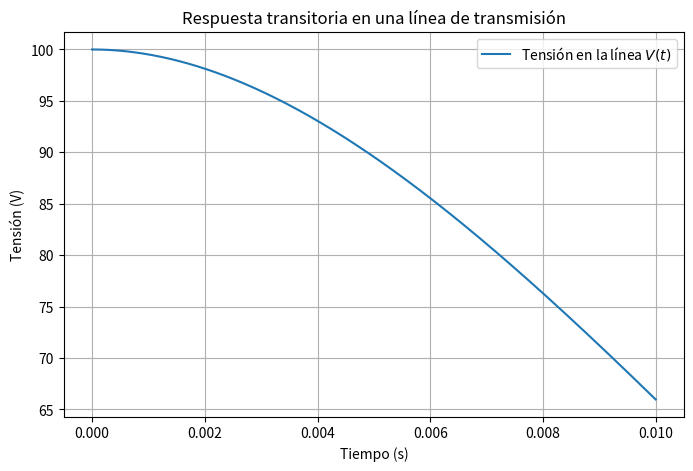

Write the Python code that produced this figure.
import scipy.integrate as spi
import matplotlib.pyplot as plt
import numpy as np

# Parámetros del circuito
R = 10  # Resistencia (ohmios)
L = 0.1  # Inductancia (henrios)
C = 0.001  # Capacitancia (faradios)
V0 = 100  # Voltaje inicial (V)

# Función diferencial: d²v/dt² + (R/L) * dv/dt + (1/LC) * v = 0
def transient_response(v, t):
    dv_dt = v[1]
    d2v_dt2 = -(R/L) * v[1] - (1/(L*C)) * v[0]
    return [dv_dt, d2v_dt2]

# Condiciones iniciales
v0 = [V0, 0]  # [Tensión inicial, Derivada inicial]

# Tiempo de simulación
t = np.linspace(0, 0.01, 1000)  # 10 ms, 1000 puntos

# Solución
v = spi.odeint(transient_response, v0, t)

# Gráfica
plt.figure(figsize=(8, 5))
plt.plot(t, v[:, 0], label="Tensión en la línea $V(t)$")
plt.xlabel("Tiempo (s)")
plt.ylabel("Tensión (V)")
plt.title("Respuesta transitoria en una línea de transmisión")
plt.grid()
plt.legend()
plt.show()